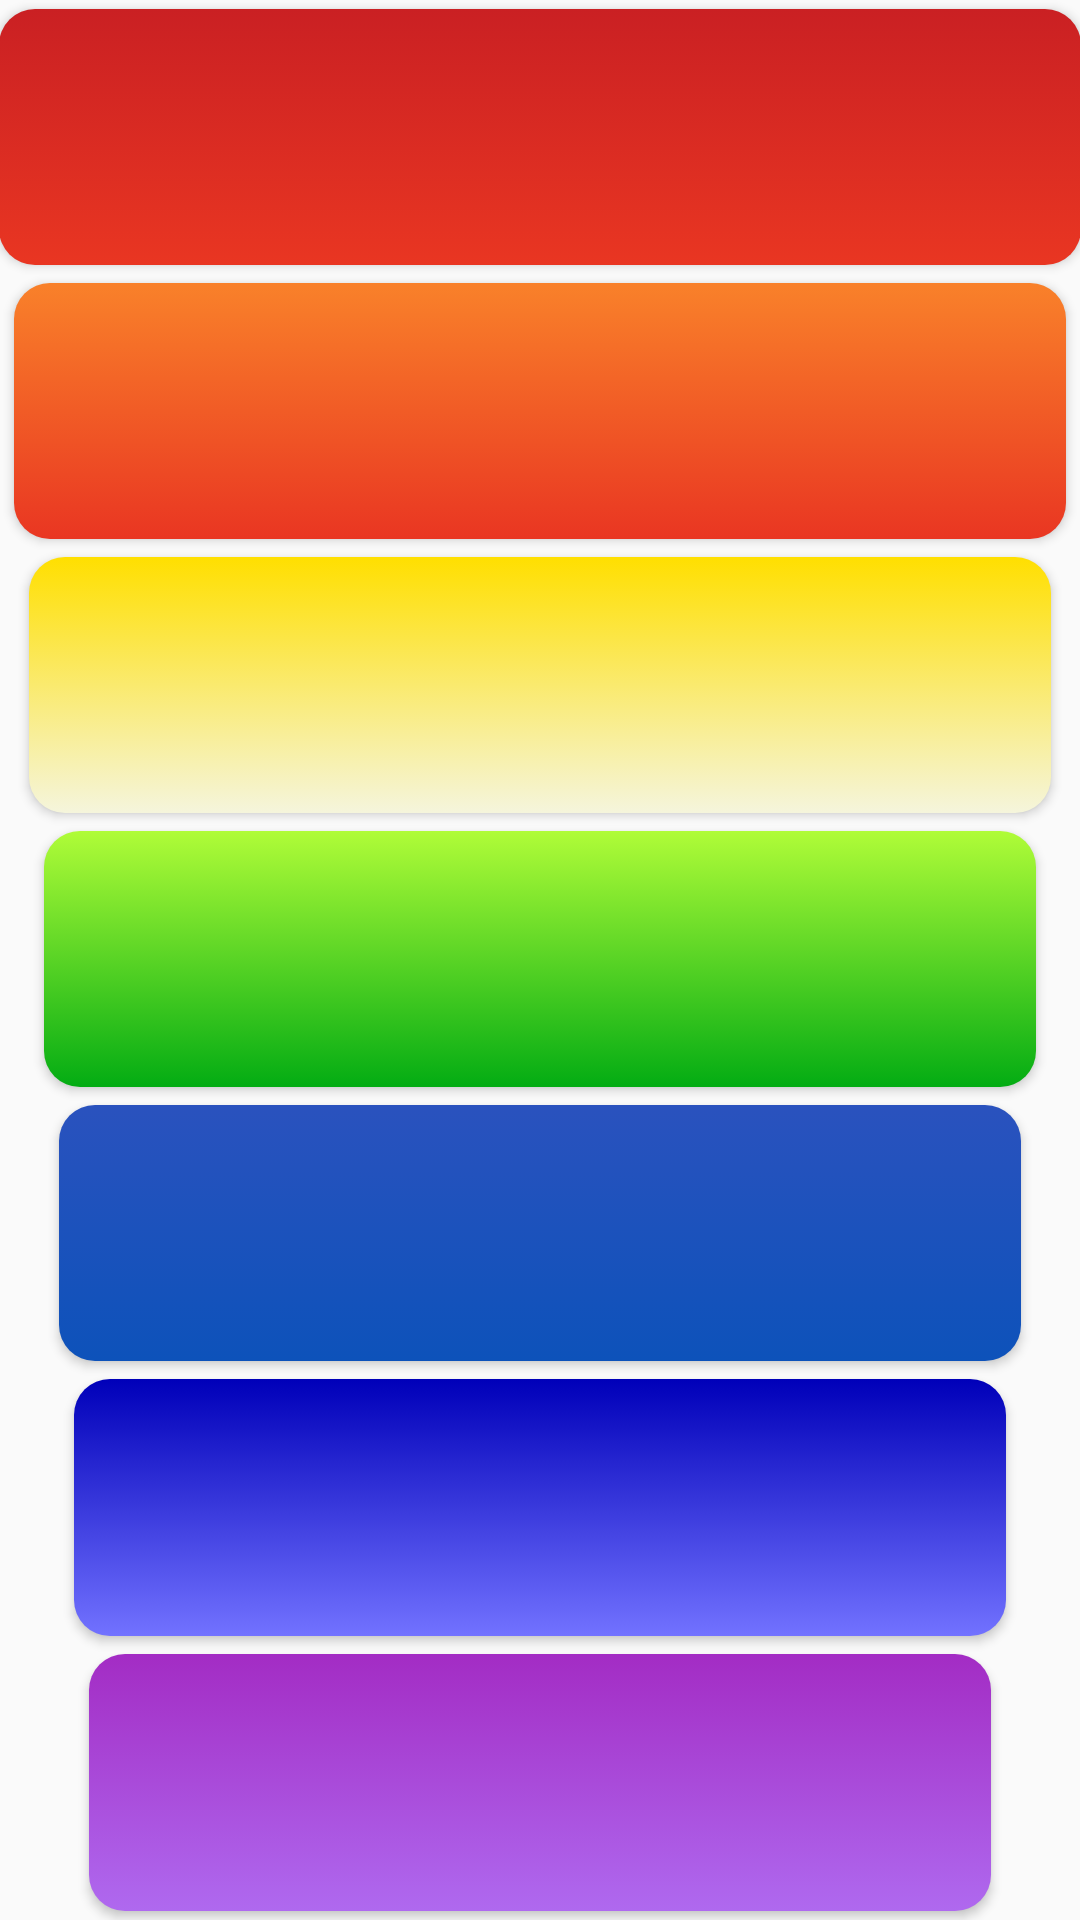

Reconstruct the res/layout file that produces this screen, plus the resources it refers to.
<!-- AndroidManifest.xml: application theme Theme.Pianofinal -->
<!-- res/layout/activity_xylophone.xml -->
<?xml version="1.0" encoding="utf-8"?>
<LinearLayout
    xmlns:android="http://schemas.android.com/apk/res/android"
    xmlns:tools="http://schemas.android.com/tools"
    android:layout_width="match_parent"
    android:layout_height="match_parent"
    android:paddingBottom="@dimen/activity_vertical_margin"
    android:paddingLeft="@dimen/activity_horizontal_margin"
    android:paddingRight="@dimen/activity_horizontal_margin"
    android:paddingTop="@dimen/activity_vertical_margin"
    android:orientation="vertical"
    tools:context=".MainActivity">

    <androidx.appcompat.widget.AppCompatButton
        style="@style/KeyStyle"
        android:id="@+id/c_key"
        android:background="@drawable/rounded"
        android:layout_width="match_parent"
        android:layout_height="wrap_content"
        android:onClick="c"

        />

    <androidx.appcompat.widget.AppCompatButton
        style="@style/KeyStyle"
        android:id="@+id/d_key"
        android:background="@drawable/rounded2"

        android:layout_marginLeft="5dp"
        android:layout_marginRight="5dp"
        android:layout_width="match_parent"
        android:layout_height="wrap_content"


        android:onClick="d"/>

    <androidx.appcompat.widget.AppCompatButton
        style="@style/KeyStyle"
        android:id="@+id/e_key"
        android:background="@drawable/rounded3"
        android:layout_marginLeft="10dp"
        android:layout_marginRight="10dp"
        android:layout_width="match_parent"
        android:layout_height="wrap_content"
        android:onClick="e"/>

    <androidx.appcompat.widget.AppCompatButton
        style="@style/KeyStyle"
        android:id="@+id/f_key"
        android:background="@drawable/rounded4"
        android:layout_marginLeft="15dp"
        android:layout_marginRight="15dp"
        android:layout_width="match_parent"
        android:layout_height="wrap_content"
        android:onClick="f"/>

    <androidx.appcompat.widget.AppCompatButton
        style="@style/KeyStyle"
        android:id="@+id/g_key"
        android:background="@drawable/rounded5"
        android:layout_marginLeft="20dp"
        android:layout_marginRight="20dp"
        android:layout_width="match_parent"
        android:layout_height="wrap_content"
        android:onClick="g"/>

    <androidx.appcompat.widget.AppCompatButton
        style="@style/KeyStyle"
        android:id="@+id/a_key"
        android:background="@drawable/rounded6"
        android:layout_marginLeft="25dp"
        android:layout_marginRight="25dp"
        android:layout_width="match_parent"
        android:layout_height="wrap_content"
        android:onClick="a"/>

    <androidx.appcompat.widget.AppCompatButton
        style="@style/KeyStyle"
        android:id="@+id/b_key"
        android:background="@drawable/rounded7"
        android:layout_marginLeft="30dp"
        android:layout_marginRight="30dp"
        android:layout_width="match_parent"
        android:layout_height="wrap_content"
        android:onClick="b"
        />

</LinearLayout>
<!-- resources referenced by this layout -->
<resources>
  <!-- drawable rounded (drawable) -->
  <?xml version="1.0" encoding="utf-8"?>
  <selector xmlns:android="http://schemas.android.com/apk/res/android">
  
      <item android:state_pressed="true" >
          <shape android:shape="rectangle"  >
  
              <corners android:radius="12dp" />
  
              <stroke android:width="0dp"
                  android:color="#ca2023" />
  
              <gradient android:angle="-90"
                  android:startColor="#ca2023"
                  android:endColor="#ff5729"  />
          </shape>
      </item>
  
      <item android:state_focused="true">
          <shape android:shape="rectangle"  >
  
              <corners android:radius="12dip" />
  
              <stroke android:width="0dip"
                  android:color="#e93622" />
  
              <solid android:color="#ff5729"/>
  
          </shape>
      </item>
  
      <item >
          <shape android:shape="rectangle"  >
  
              <corners android:radius="12dp" />
  
              <stroke android:width="0dp"
                  android:color="#FF9800" />
  
              <gradient android:angle="-90"
                  android:startColor="#ca2023"
                  android:endColor="#e93622" />
  
          </shape>
      </item>
  
  </selector>
  <!-- drawable rounded7 (drawable) -->
  <?xml version="1.0" encoding="utf-8"?>
  <selector xmlns:android="http://schemas.android.com/apk/res/android">
  
      <item android:state_pressed="true" >
          <shape android:shape="rectangle"  >
  
              <corners android:radius="12dp" />
  
              <stroke android:width="0dp"
                  android:color="#ca2023" />
  
              <gradient android:angle="-90"
                  android:startColor="#a32cc4"
                  android:endColor="#7a4988"  />
          </shape>
      </item>
  
      <item android:state_focused="true">
          <shape android:shape="rectangle"  >
  
              <corners android:radius="12dip" />
  
              <stroke android:width="0dip"
                  android:color="#e93622" />
  
              <solid android:color="#a45ee5"/>
  
          </shape>
      </item>
  
      <item >
          <shape android:shape="rectangle"  >
  
              <corners android:radius="12dp" />
  
              <stroke android:width="0dp"
                  android:color="#FF9800" />
  
              <gradient android:angle="-90"
                  android:startColor="#a32cc4"
                  android:endColor="#af69ef" />
  
          </shape>
      </item>
  
  </selector>
  <style name="KeyStyle">
          <item name="android:layout_weight">1</item>
          <item name="android:layout_marginTop">3dp</item>
          <item name="android:layout_marginBottom">3dp</item>
          <item name="android:bottomRightRadius">100dp</item>
          <item name="android:bottomLeftRadius">100dp</item>
          <item name="android:topLeftRadius">100dp</item>
          <item name="android:topRightRadius">100dp</item>
      </style>
  <style name="Theme.Pianofinal" parent="Theme.AppCompat.DayNight.NoActionBar">
          
  
          
          <item name="android:statusBarColor">?attr/colorPrimaryVariant</item>
          
          <item name="android:windowFullscreen">true</item>
      </style>
</resources>
